Photos from the image-classification dataset "balanced_dataset" in the GitHub repository kill136/visiondectect. Its 3 classes are: ink accumulation, ink break, normal.

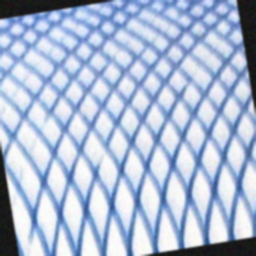
Label: ink break

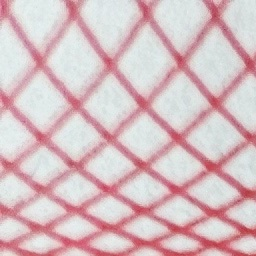
Label: normal

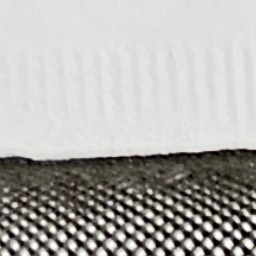
Label: normal

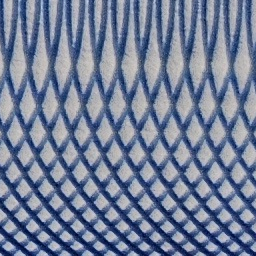
Label: normal

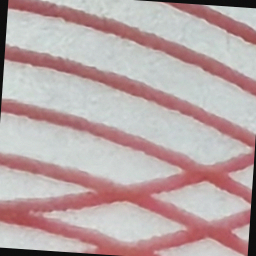
Label: ink break

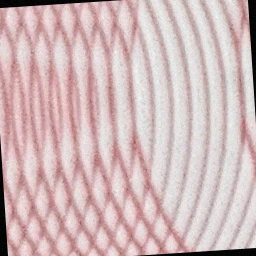
Label: ink break
